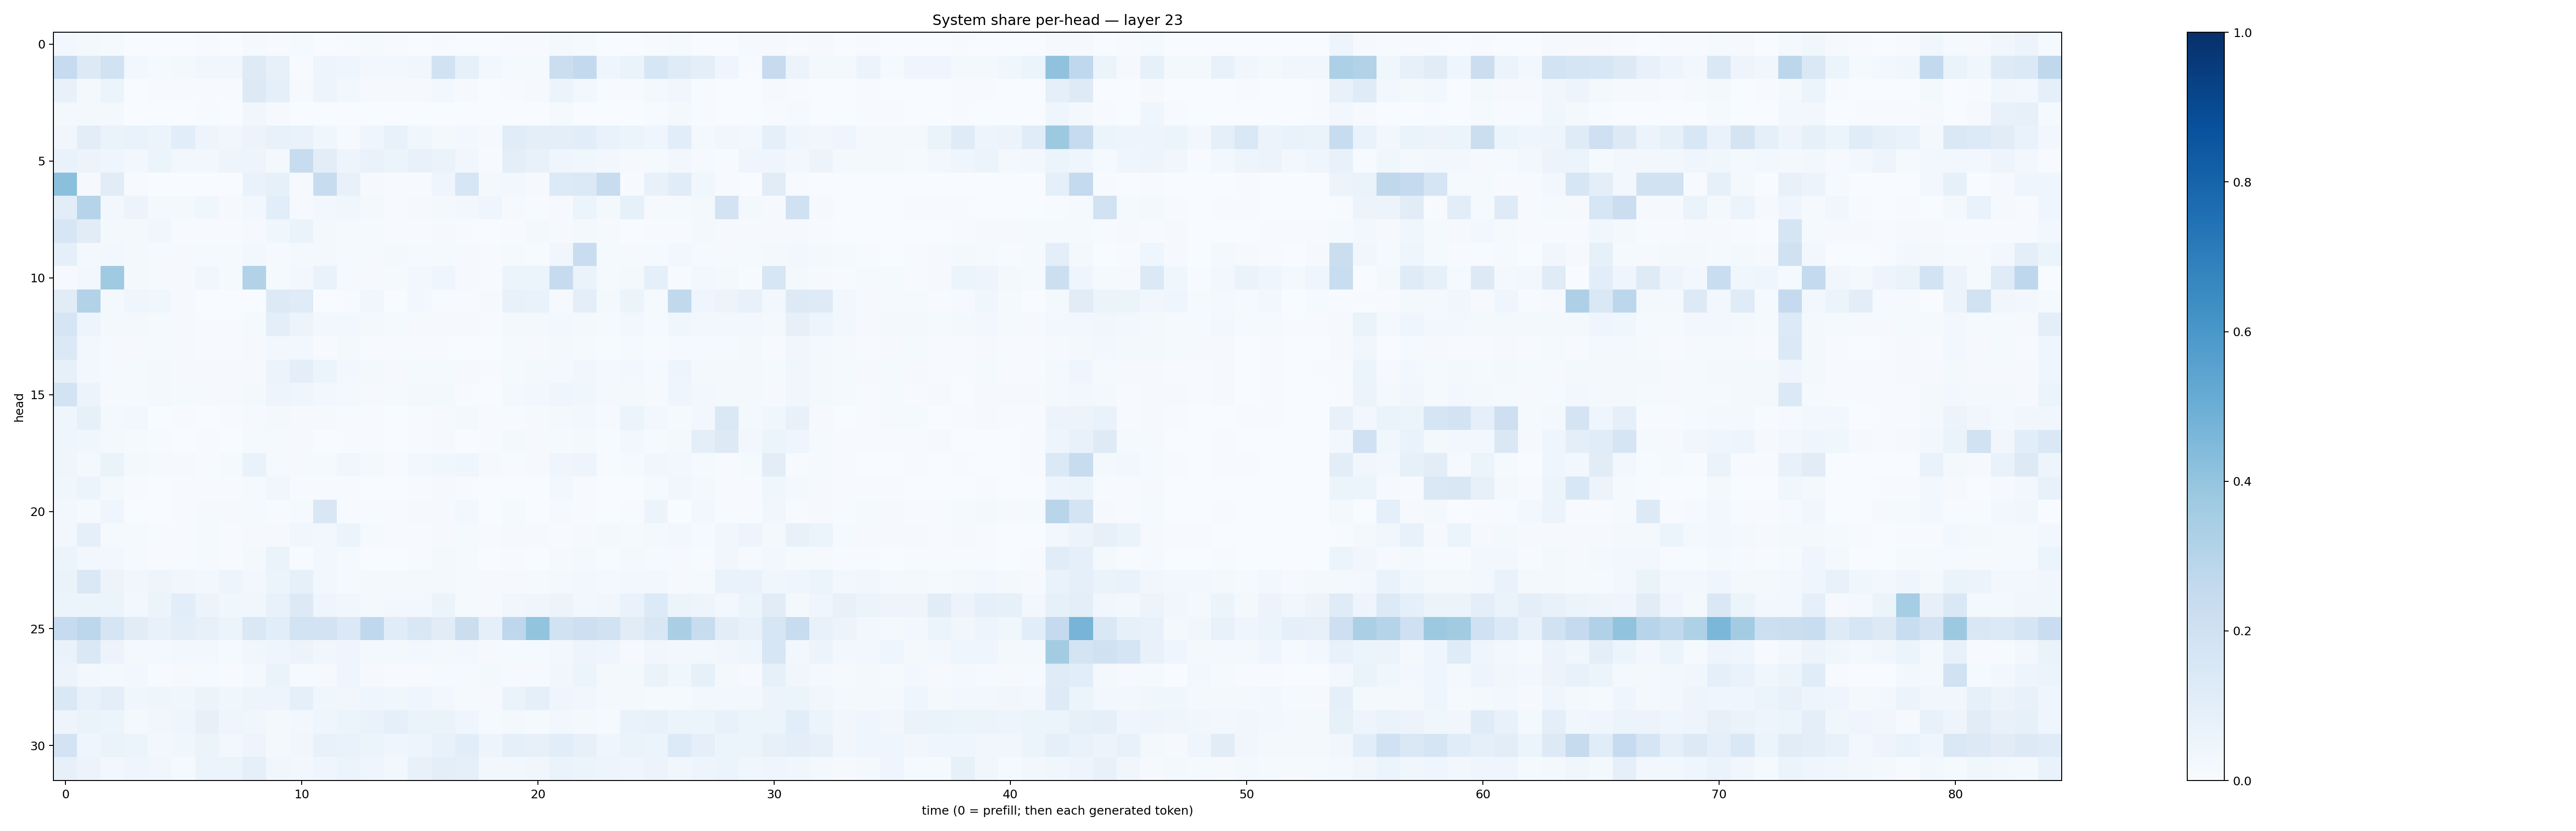

Data behind this chart, as committed beside it:
0.023642957, 0.019809557, 0.013443126, 0.0028562641, 0.002356223, 0.0025482175, 0.006225203, 0.0033358335, 0.009837748, 0.005824836, 0.013258451, 0.002817612, 0.005477525, 0.012910298, 0.0059902235, 0.003840753, 0.0072717764, 0.0014809528, 0.0016887378, 0.004275012, 0.0055933776, 0.020860944, 0.0118280575, 0.0018983275
0.2495, 0.1276, 0.1901, 0.02877, 0.0118, 0.01923, 0.0332, 0.03275, 0.1227, 0.08023, 0.006841, 0.04836, 0.03947, 0.0251, 0.03124, 0.03856, 0.1876, 0.08301, 0.0267, 0.01527, 0.01443, 0.226, 0.2585, 0.04017
0.07542, 0.02103, 0.05448, 0.002904, 0.004713, 0.005234, 0.007491, 0.005539, 0.1264, 0.09143, 0.01094, 0.04734, 0.02742, 0.01107, 0.009449, 0.01153, 0.02432, 0.01058, 0.003763, 0.004599, 0.009736, 0.05253, 0.02779, 0.003979
0.02244, 0.02056, 0.02044, 0.001989, 0.003217, 0.002511, 0.005503, 0.003807, 0.03306, 0.01089, 0.002985, 0.003042, 0.002983, 0.003392, 0.001472, 0.003052, 0.003543, 0.0006019, 0.0009092, 0.002669, 0.002764, 0.01325, 0.001117, 0.0004648
0.03455, 0.104, 0.06458, 0.06703, 0.06184, 0.1068, 0.04926, 0.03426, 0.05782, 0.07511, 0.06718, 0.03691, 0.01104, 0.04589, 0.07726, 0.03722, 0.02041, 0.0235, 0.01146, 0.1157, 0.09772, 0.09872, 0.1089, 0.06662
0.06955, 0.05506, 0.04467, 0.02987, 0.05202, 0.02998, 0.03066, 0.04786, 0.04877, 0.01919, 0.2394, 0.1028, 0.04964, 0.06891, 0.05395, 0.07575, 0.0661, 0.03477, 0.006681, 0.1012, 0.07725, 0.04098, 0.03618, 0.02398
0.4193, 0.01029, 0.1099, 0.007518, 0.00114, 0.003545, 0.002338, 0.001504, 0.06878, 0.08279, 0.007876, 0.2367, 0.07652, 0.008045, 0.004042, 0.004046, 0.0399, 0.1636, 0.01913, 0.02514, 0.01113, 0.1336, 0.1368, 0.2371
0.1046, 0.2973, 0.02874, 0.05659, 0.0162, 0.01755, 0.03669, 0.008755, 0.02559, 0.1071, 0.01029, 0.02734, 0.03738, 0.02024, 0.007148, 0.01068, 0.01719, 0.02618, 0.04122, 0.01018, 0.004165, 0.009676, 0.05921, 0.01566
0.1598, 0.1116, 0.01988, 0.02333, 0.03284, 0.007329, 0.004733, 0.005641, 0.009921, 0.03735, 0.0648, 0.02311, 0.0127, 0.01256, 0.004619, 0.007586, 0.01016, 0.004968, 0.002797, 0.007412, 0.01681, 0.009954, 0.01962, 0.008342
0.08802, 0.02027, 0.02394, 0.01644, 0.01066, 0.008133, 0.01516, 0.01241, 0.02989, 0.009215, 0.01832, 0.01604, 0.01363, 0.0101, 0.01761, 0.01524, 0.01376, 0.009412, 0.007558, 0.01486, 0.005923, 0.03475, 0.2271, 0.01274
0.01104, 0.02906, 0.3676, 0.0168, 0.01021, 0.01065, 0.03431, 0.01447, 0.3092, 0.01333, 0.02536, 0.06642, 0.01085, 0.008392, 0.01339, 0.02647, 0.04341, 0.01107, 0.004531, 0.05185, 0.06201, 0.243, 0.06598, 0.01342
0.1122, 0.3118, 0.01876, 0.03984, 0.03892, 0.008356, 0.003628, 0.001747, 0.002061, 0.1315, 0.118, 0.00266, 0.006428, 0.03247, 0.003403, 0.02463, 0.004318, 0.006974, 0.009069, 0.07762, 0.06912, 0.009808, 0.09498, 0.02031
0.1716, 0.04866, 0.022, 0.01777, 0.01356, 0.009213, 0.007371, 0.006857, 0.01555, 0.1002, 0.05517, 0.02978, 0.02494, 0.01879, 0.01201, 0.01052, 0.01073, 0.008364, 0.005976, 0.01806, 0.0158, 0.02653, 0.02075, 0.01429
0.1381, 0.02473, 0.01008, 0.008188, 0.01236, 0.007924, 0.004853, 0.00577, 0.01158, 0.02859, 0.03015, 0.007645, 0.01729, 0.005578, 0.003972, 0.005112, 0.004416, 0.002955, 0.002438, 0.01213, 0.01009, 0.01659, 0.01384, 0.005509
0.08523, 0.02417, 0.01033, 0.01381, 0.01576, 0.01001, 0.008401, 0.008131, 0.008033, 0.05742, 0.1003, 0.05102, 0.02513, 0.01589, 0.01008, 0.01518, 0.01386, 0.009561, 0.005645, 0.01509, 0.01809, 0.0208, 0.03364, 0.01672
0.1854, 0.05518, 0.01012, 0.01539, 0.01951, 0.01509, 0.009648, 0.01004, 0.01791, 0.05038, 0.04263, 0.0257, 0.01674, 0.008913, 0.01454, 0.01583, 0.0177, 0.007807, 0.003319, 0.02084, 0.02717, 0.04093, 0.03873, 0.02048
0.04229, 0.08363, 0.01568, 0.03007, 0.003351, 0.005817, 0.003511, 0.006733, 0.01054, 0.01833, 0.008338, 0.01029, 0.005993, 0.005175, 0.002759, 0.004457, 0.009034, 0.01963, 0.004072, 0.007774, 0.009873, 0.02213, 0.02398, 0.01122
0.04584, 0.03861, 0.01888, 0.01381, 0.004709, 0.003773, 0.007066, 0.002609, 0.01446, 0.01467, 0.009972, 0.003238, 0.006352, 0.00552, 0.002871, 0.005016, 0.008137, 0.003361, 0.004763, 0.01614, 0.00858, 0.01512, 0.01695, 0.005844
0.04341, 0.01569, 0.06533, 0.01745, 0.008645, 0.01074, 0.00561, 0.01451, 0.06944, 0.01404, 0.009699, 0.01203, 0.03373, 0.0221, 0.005271, 0.02394, 0.03712, 0.04181, 0.009141, 0.006185, 0.008114, 0.04297, 0.04755, 0.006861
0.03708, 0.05326, 0.02302, 0.006949, 0.003282, 0.007424, 0.004814, 0.004711, 0.01214, 0.03159, 0.004739, 0.005593, 0.007129, 0.003667, 0.003763, 0.007397, 0.007873, 0.004395, 0.001375, 0.003142, 0.003037, 0.02741, 0.007661, 0.001381
0.02517, 0.0152, 0.04324, 0.001643, 0.003642, 0.006892, 0.008085, 0.008422, 0.01407, 0.006558, 0.0154, 0.1513, 0.005508, 0.007464, 0.005904, 0.008543, 0.007896, 0.02481, 0.001797, 0.01278, 0.003707, 0.01124, 0.007746, 0.003592
0.02984, 0.08733, 0.01535, 0.01225, 0.005179, 0.006283, 0.01338, 0.006287, 0.008281, 0.01135, 0.0378, 0.02659, 0.05963, 0.01436, 0.004884, 0.006539, 0.007903, 0.01524, 0.004883, 0.01055, 0.01076, 0.006406, 0.009977, 0.01824
0.06041, 0.02851, 0.02919, 0.009323, 0.005761, 0.007658, 0.01119, 0.006355, 0.02142, 0.06365, 0.007575, 0.03116, 0.01222, 0.002296, 0.003198, 0.004001, 0.02261, 0.007923, 0.001492, 0.007633, 0.003783, 0.009447, 0.01703, 0.007773
0.06332, 0.1431, 0.05737, 0.03225, 0.05018, 0.03463, 0.02858, 0.04703, 0.02814, 0.05147, 0.08323, 0.02509, 0.01185, 0.01571, 0.02018, 0.02117, 0.01703, 0.01398, 0.007986, 0.008237, 0.01493, 0.01642, 0.02424, 0.02034
0.05884, 0.05408, 0.05197, 0.02368, 0.06237, 0.1088, 0.05698, 0.03875, 0.03652, 0.07309, 0.1274, 0.04668, 0.03862, 0.0183, 0.02521, 0.02661, 0.05115, 0.01384, 0.008629, 0.03296, 0.04569, 0.05558, 0.02598, 0.03184
0.2463, 0.2808, 0.17, 0.1127, 0.0739, 0.1004, 0.07861, 0.06028, 0.1408, 0.1076, 0.1838, 0.183, 0.1405, 0.2689, 0.1153, 0.1495, 0.1113, 0.2252, 0.08832, 0.2749, 0.402, 0.1918, 0.2122, 0.1934
0.06643, 0.1454, 0.05749, 0.01876, 0.01718, 0.02842, 0.02666, 0.01307, 0.03818, 0.04429, 0.05641, 0.03335, 0.03959, 0.02267, 0.02071, 0.02615, 0.02329, 0.0238, 0.008388, 0.01439, 0.01193, 0.03, 0.047, 0.04221
0.05589, 0.02748, 0.02101, 0.02939, 0.00535, 0.008056, 0.01526, 0.007212, 0.01615, 0.06511, 0.01494, 0.01143, 0.04441, 0.007927, 0.006592, 0.006117, 0.01276, 0.01267, 0.01563, 0.01033, 0.008291, 0.03371, 0.05333, 0.01952
0.1448, 0.07523, 0.09696, 0.03814, 0.0392, 0.03527, 0.0582, 0.03573, 0.04955, 0.04738, 0.09067, 0.03847, 0.03464, 0.04161, 0.03615, 0.04079, 0.02603, 0.01395, 0.01126, 0.06441, 0.09199, 0.04358, 0.03407, 0.0184
0.05011, 0.06281, 0.06072, 0.02201, 0.03294, 0.04408, 0.07975, 0.04159, 0.03837, 0.01713, 0.02608, 0.04364, 0.05301, 0.06784, 0.08748, 0.0649, 0.06475, 0.04183, 0.01508, 0.01573, 0.01303, 0.02569, 0.02191, 0.01544
0.1826, 0.04177, 0.06513, 0.05087, 0.02429, 0.03884, 0.06051, 0.0277, 0.049, 0.02067, 0.03477, 0.0756, 0.06807, 0.05232, 0.04685, 0.05033, 0.07084, 0.1083, 0.05044, 0.08945, 0.07866, 0.1066, 0.07857, 0.04546
0.07976, 0.05478, 0.03091, 0.04666, 0.03159, 0.01177, 0.05937, 0.06222, 0.09337, 0.03503, 0.02407, 0.04114, 0.06043, 0.04294, 0.02603, 0.07741, 0.09906, 0.09285, 0.02884, 0.02424, 0.03457, 0.06264, 0.05106, 0.04906
